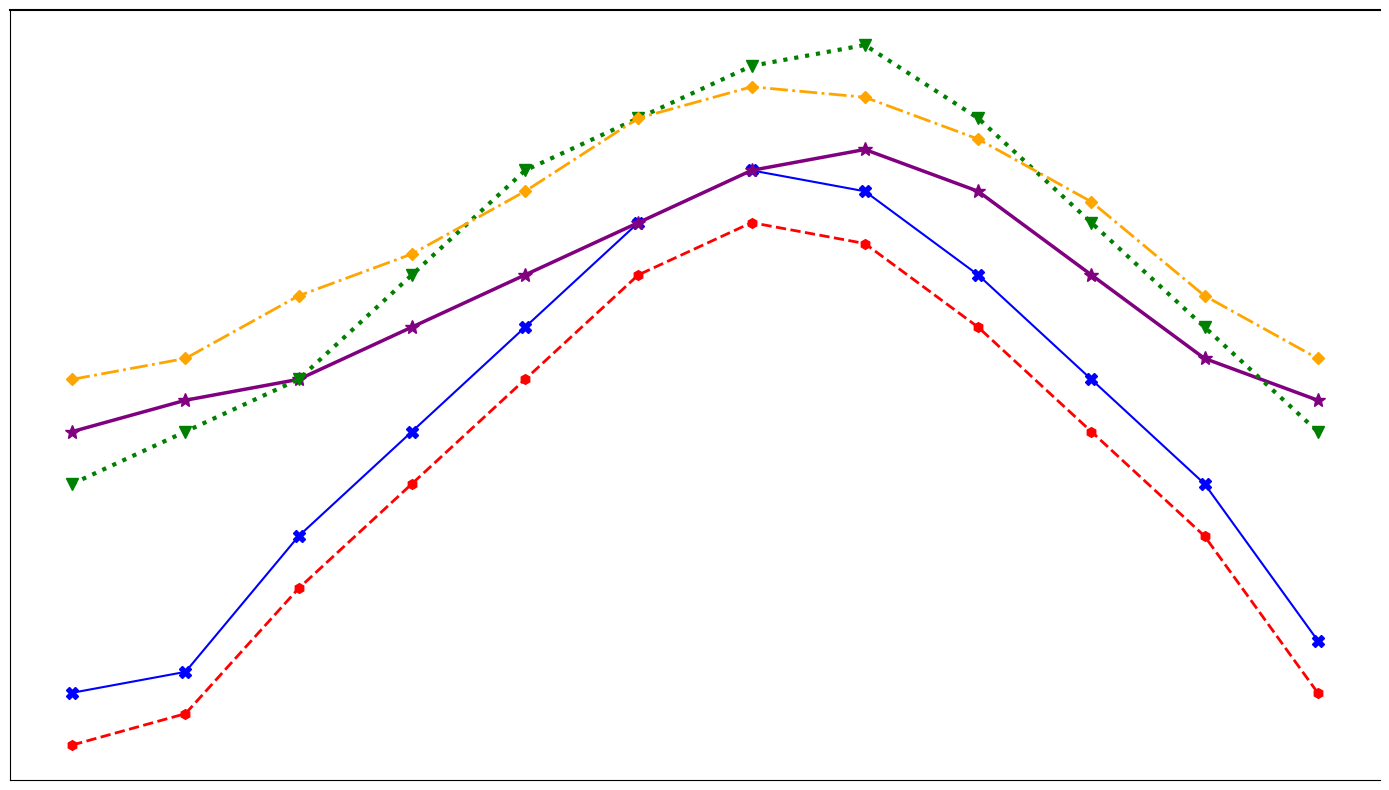

Recreate this plot in Python.
import matplotlib.pyplot as plt
import numpy as np

months = np.array(['Jan', 'Feb', 'Mar', 'Apr', 'May', 'Jun', 'Jul', 'Aug', 'Sep', 'Oct', 'Nov', 'Dec'])
new_york = np.array([30, 32, 45, 55, 65, 75, 80, 78, 70, 60, 50, 35])
los_angeles = np.array([55, 58, 60, 65, 70, 75, 80, 82, 78, 70, 62, 58])
chicago = np.array([25, 28, 40, 50, 60, 70, 75, 73, 65, 55, 45, 30])
houston = np.array([50, 55, 60, 70, 80, 85, 90, 92, 85, 75, 65, 55])
miami = np.array([60, 62, 68, 72, 78, 85, 88, 87, 83, 77, 68, 62])

fig, ax = plt.subplots(figsize=(14, 8))

ax.plot(months, new_york, marker='X', linestyle='-', markersize=8, linewidth=1.5, color='blue')
ax.plot(months, los_angeles, marker='*', linestyle='-', markersize=10, linewidth=2.5, color='purple')
ax.plot(months, chicago, marker='h', linestyle='--', markersize=7, linewidth=2, color='red')
ax.plot(months, houston, marker='v', linestyle=':', markersize=8, linewidth=3, color='green')
ax.plot(months, miami, marker='D', linestyle='-.', markersize=6, linewidth=2, color='orange')

# Removed title, labels, legend, and annotations

ax.grid(True, linestyle='-', alpha=0.5, color='gray')
ax.spines['top'].set_linewidth(1.5)
ax.spines['right'].set_visible(False)

plt.xticks([])
plt.yticks([])

plt.tight_layout()
plt.show()
